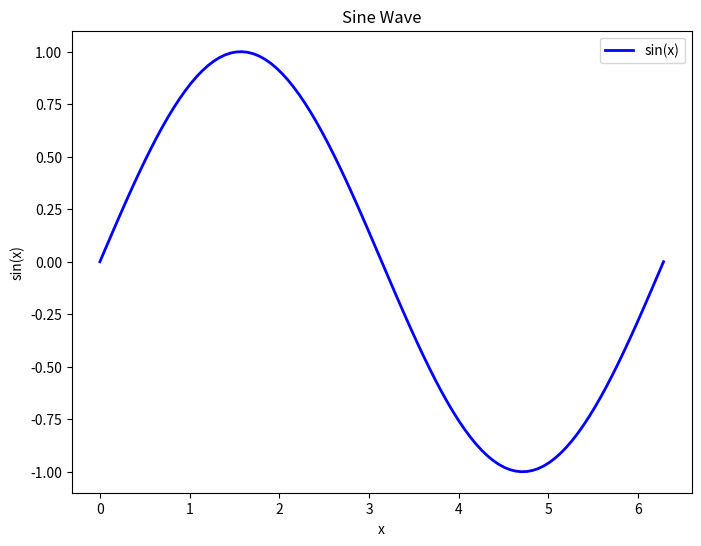

Python code for this plot:
import numpy as np
import matplotlib.pyplot as plt


x = np.linspace(0, 2 * np.pi, 100)


y = np.sin(x)


plt.figure(figsize=(8, 6))  # Optional: Set the figure size
plt.plot(x, y, label='sin(x)', color='blue', linewidth=2)


plt.xlabel('x')
plt.ylabel('sin(x)')
plt.title('Sine Wave')
plt.legend()


plt.show()
